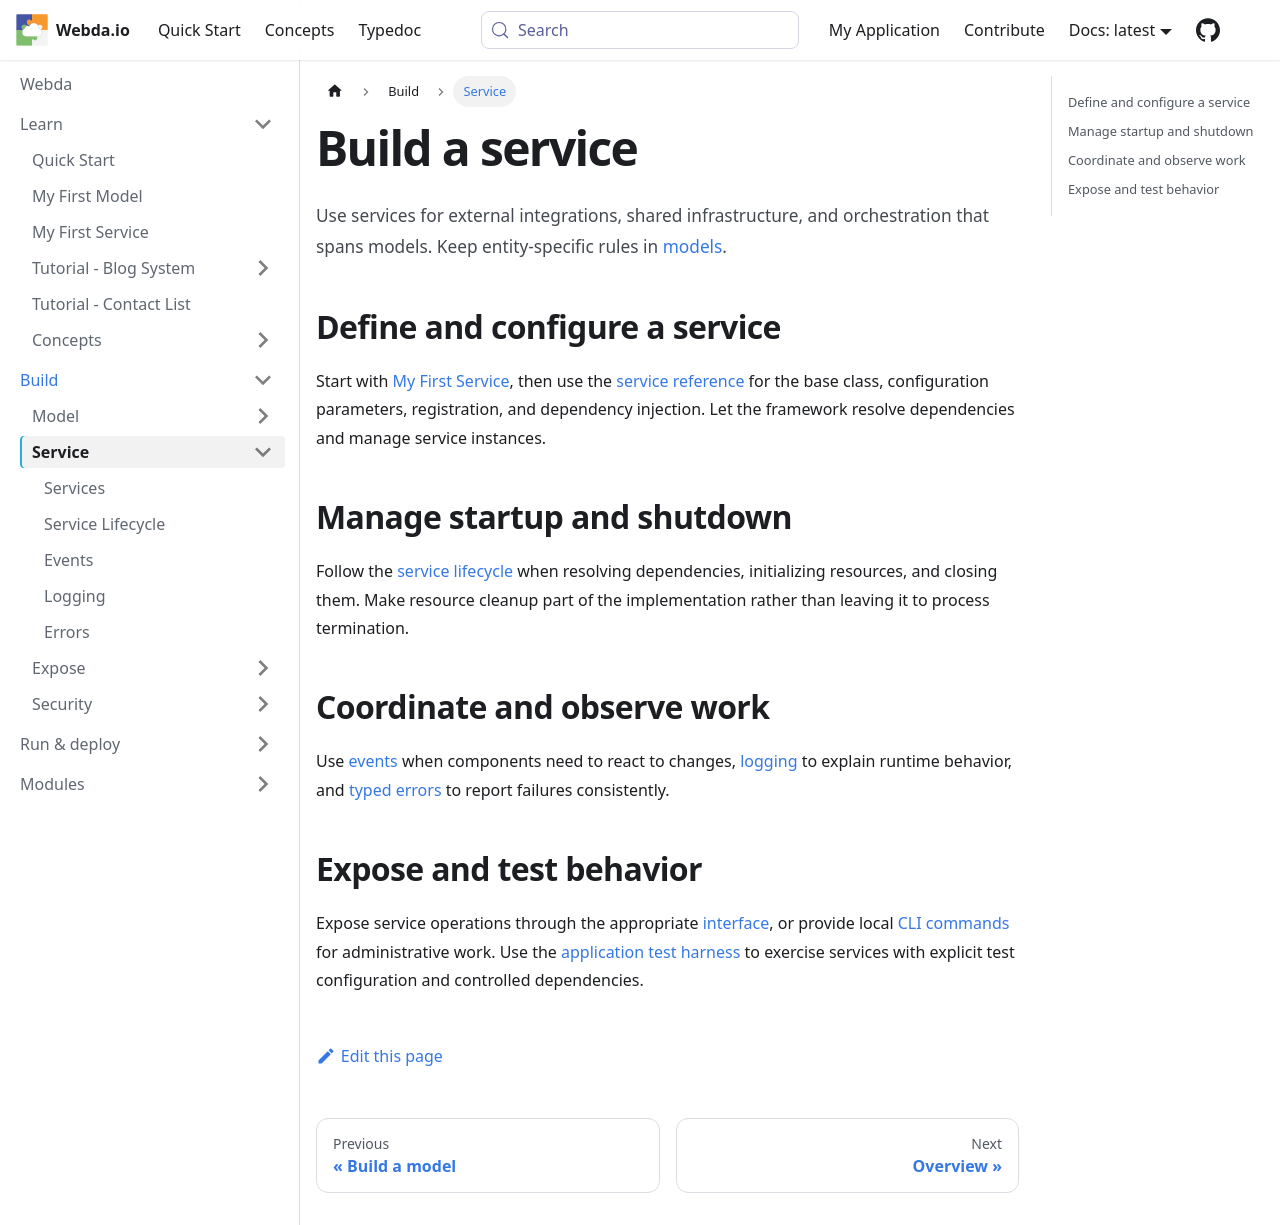

repository: loopingz/webda.io · page: docs/Build/Service/index.html · generator: docusaurus

# Build a service

Use services for external integrations, shared infrastructure, and orchestration that spans models.
Keep entity-specific rules in [models](./Model.md).

## Define and configure a service

Start with [My First Service](../QuickStart/FirstService.md), then use the
[service reference](../Modules/core/Services.md) for the base class, configuration parameters,
registration, and dependency injection. Let the framework resolve dependencies and manage service instances.

## Manage startup and shutdown

Follow the [service lifecycle](../Modules/core/Lifecycle.md) when resolving dependencies, initializing resources,
and closing them. Make resource cleanup part of the implementation rather than leaving it to process termination.

## Coordinate and observe work

Use [events](../Modules/core/Events.md) when components need to react to changes,
[logging](../Modules/core/Logging.md) to explain runtime behavior, and
[typed errors](../Modules/core/Errors.md) to report failures consistently.

## Expose and test behavior

Expose service operations through the appropriate [interface](../Expose/index.md), or provide local
[CLI commands](../Expose/CLI.md#service-commands-with-command) for administrative work.
Use the [application test harness](../Modules/test/README.md) to exercise services with explicit test configuration
and controlled dependencies.
